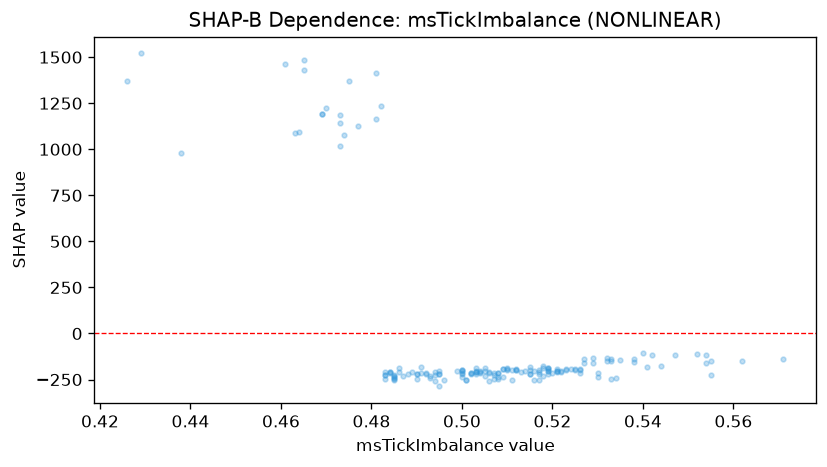

Data behind this chart, as committed beside it:
feature_value, shap_value
0.515, -218.4
0.512, -194
0.481, 1162
0.485, -230.8
0.507, -213.1
0.527, -135.8
0.562, -149.3
0.533, -137.5
0.51, -189.7
0.505, -203.2
0.508, -236.5
0.484, -214.7
0.527, -159.1
0.494, -211.5
0.495, -203.1
0.502, -219.7
0.469, 1194
0.533, -246.9
0.484, -208.3
0.485, -248.4
0.502, -214.9
0.475, 1373
0.503, -210.9
0.514, -202
0.519, -188.5
0.519, -191.9
0.526, -199.2
0.495, -221.9
0.506, -207.3
0.484, -209.7
0.503, -208.5
0.519, -189.5
0.5, -213.1
0.519, -203.9
0.519, -218.1
0.505, -228.6
0.503, -203.6
0.507, -226.7
0.504, -207
0.515, -182.3
0.499, -204.4
0.487, -232.3
0.532, -133.4
0.485, -226.5
0.517, -209
0.513, -207.4
0.473, 1140
0.486, -207.2
0.5, -222.1
0.52, -216.3
0.506, -213.5
0.512, -195.8
0.523, -191.4
0.488, -217.9
0.504, -211.9
0.529, -131.2
0.493, -231.1
0.525, -190.5
0.47, 1226
0.464, 1092
... 102 more rows
